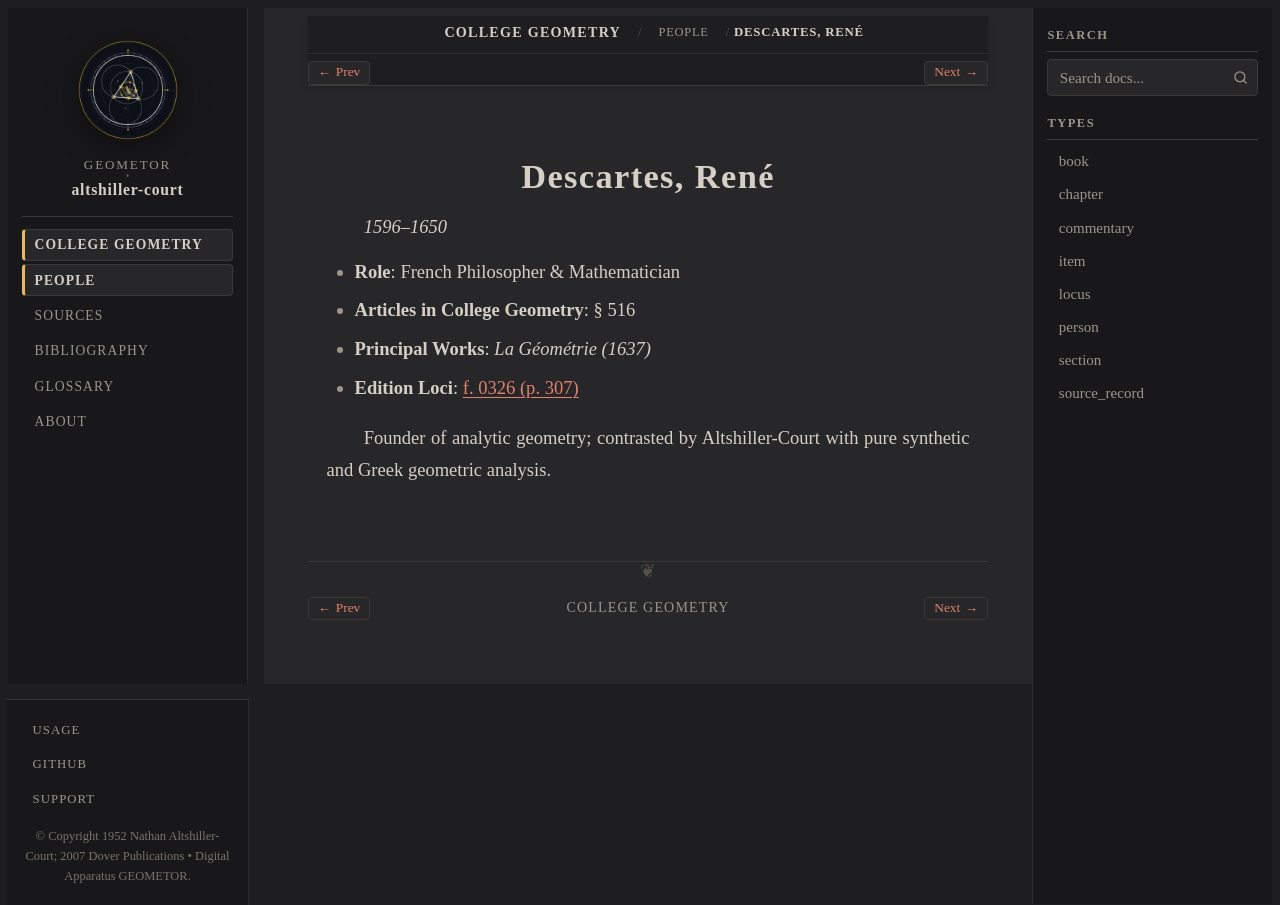

repository: geometor/altshiller-court · page: college_geometry/people/descartes.html · generator: sphinx

:type: person
:layout: book
:title: Descartes, René
:lifespan: 1596–1650

.. _person-descartes:

Descartes, René
===============

*1596–1650*

* **Role**: French Philosopher & Mathematician
* **Articles in College Geometry**: § 516
* **Principal Works**: *La Géométrie (1637)*
* **Edition Loci**: :ref:`f. 0326 (p. 307) <historical-and-bibliographical-notes-names-list-of-names>`

Founder of analytic geometry; contrasted by Altshiller-Court with pure synthetic and Greek geometric analysis.
